Labelled photos from "preprocessed", an image-classification folder in Nishmaa93/Thesis_Ehr_Model. The possible labels are: COVID-19, normal, pneumonia, turberculosis.

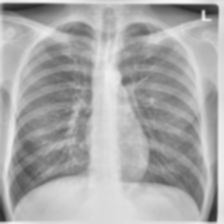
Label: turberculosis

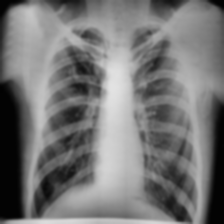
Label: turberculosis

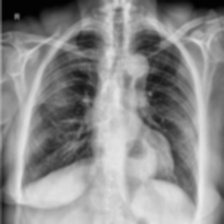
Label: COVID-19

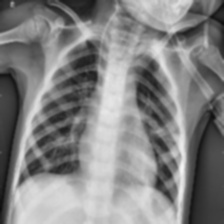
Label: pneumonia

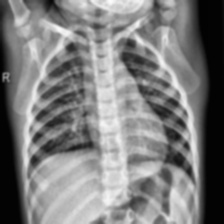
Label: normal

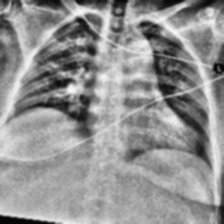
Label: COVID-19
